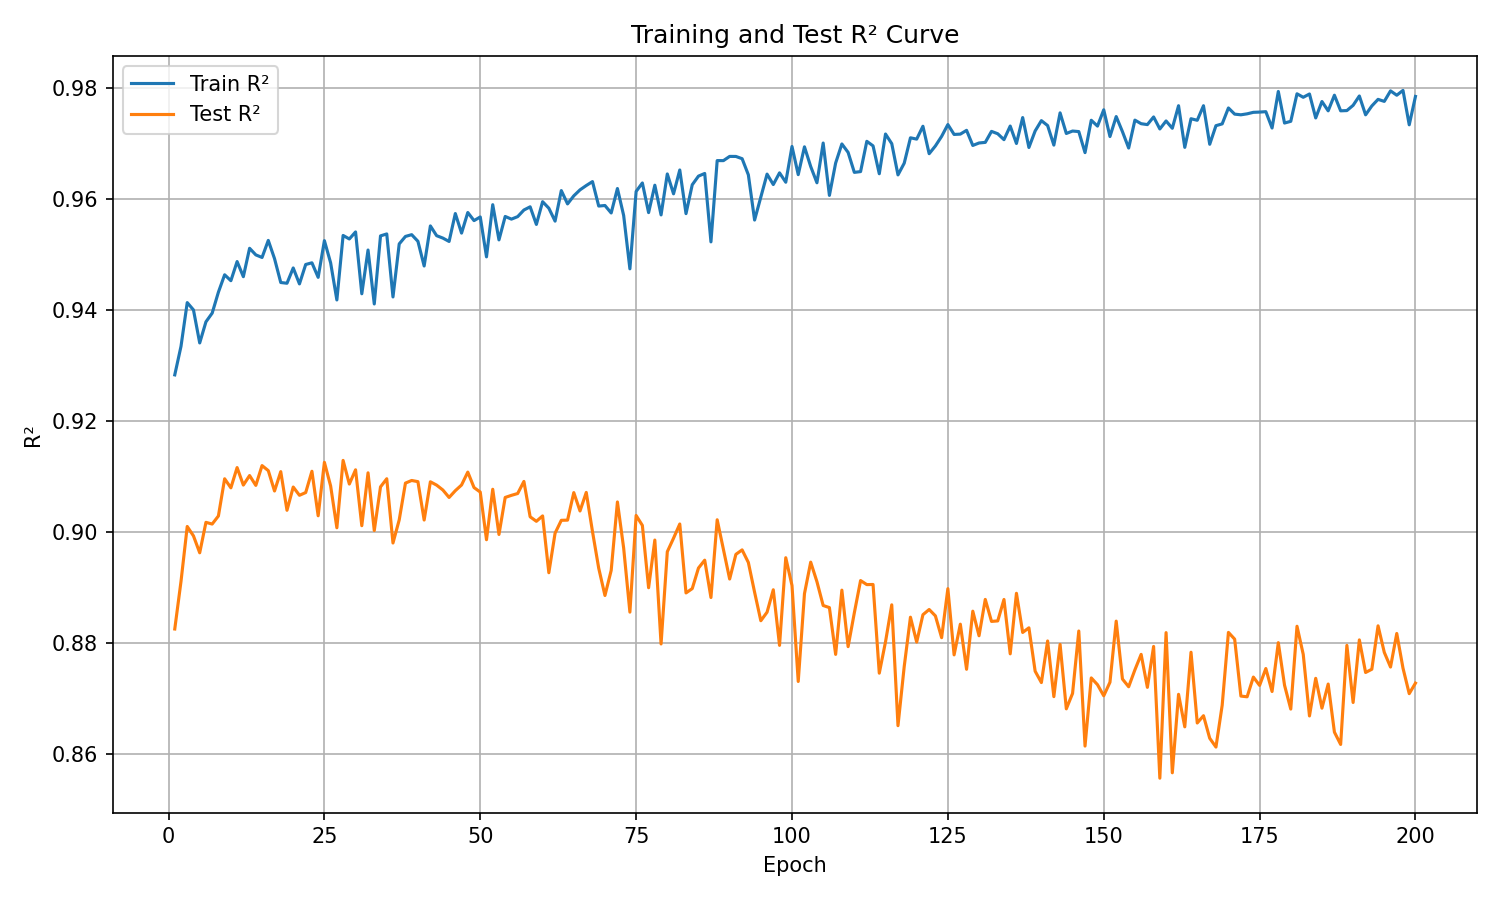

The data file committed next to this chart (first rows):
epoch, train_r², test_r²
1, 0.9283, 0.8825
2, 0.9335, 0.8911
3, 0.9413, 0.901
4, 0.94, 0.8993
5, 0.9341, 0.8963
6, 0.9379, 0.9017
7, 0.9394, 0.9014
8, 0.9432, 0.9029
9, 0.9464, 0.9096
10, 0.9453, 0.908
11, 0.9487, 0.9116
12, 0.946, 0.9085
13, 0.9511, 0.9102
14, 0.9499, 0.9084
15, 0.9495, 0.912
16, 0.9525, 0.9111
17, 0.9493, 0.9074
18, 0.945, 0.9109
19, 0.9448, 0.9039
20, 0.9476, 0.9081
21, 0.9447, 0.9066
22, 0.9482, 0.9071
23, 0.9485, 0.911
24, 0.9459, 0.9029
25, 0.9525, 0.9126
26, 0.9485, 0.9083
27, 0.9418, 0.9008
28, 0.9534, 0.9129
29, 0.9528, 0.9086
30, 0.9541, 0.9112
31, 0.9429, 0.9011
32, 0.9508, 0.9107
33, 0.9411, 0.9003
34, 0.9534, 0.9081
35, 0.9537, 0.9096
36, 0.9424, 0.898
37, 0.9519, 0.9022
38, 0.9533, 0.9088
39, 0.9536, 0.9093
40, 0.9524, 0.9091
41, 0.9479, 0.9022
42, 0.9552, 0.9091
43, 0.9534, 0.9085
44, 0.953, 0.9076
45, 0.9524, 0.9062
46, 0.9574, 0.9075
47, 0.9539, 0.9085
48, 0.9576, 0.9108
49, 0.9561, 0.908
50, 0.9568, 0.9072
51, 0.9496, 0.8986
52, 0.959, 0.9077
53, 0.9526, 0.8996
54, 0.9569, 0.9062
55, 0.9564, 0.9066
56, 0.9568, 0.9069
57, 0.958, 0.9091
58, 0.9586, 0.9027
59, 0.9554, 0.9019
60, 0.9595, 0.9029
... 140 more rows
